4-way image classification set "split_data" from GitHub (mdtajuddin809/palm-Leaf-Disease-Detection); label vocabulary: boron deficiency, healthy, kalium, nitrogen deficiency.

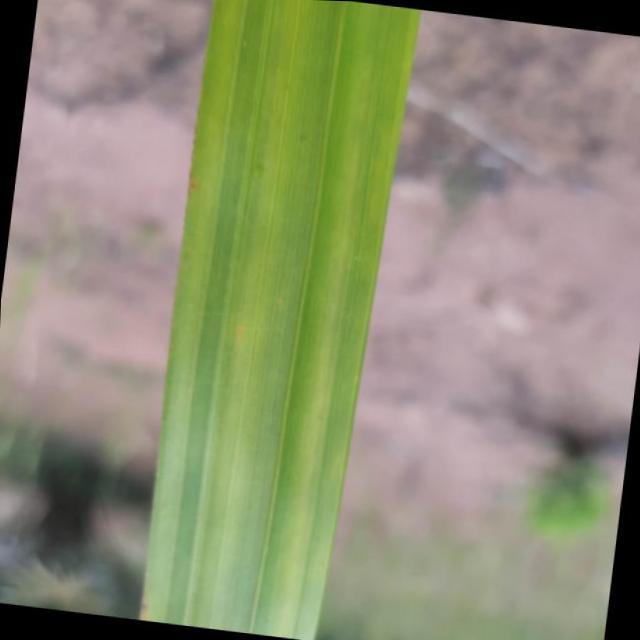
Label: nitrogen deficiency

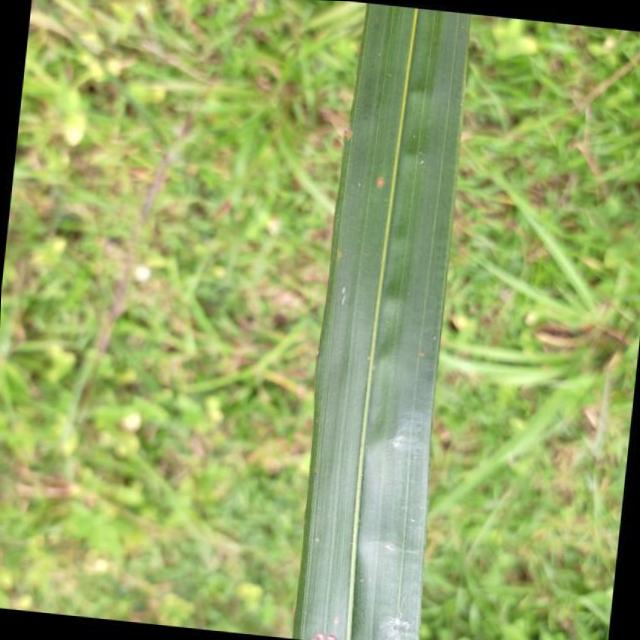
Label: boron deficiency

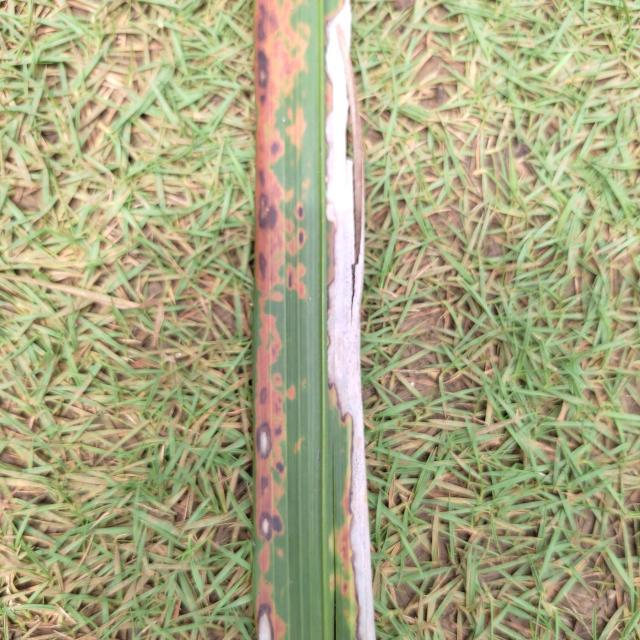
Label: kalium

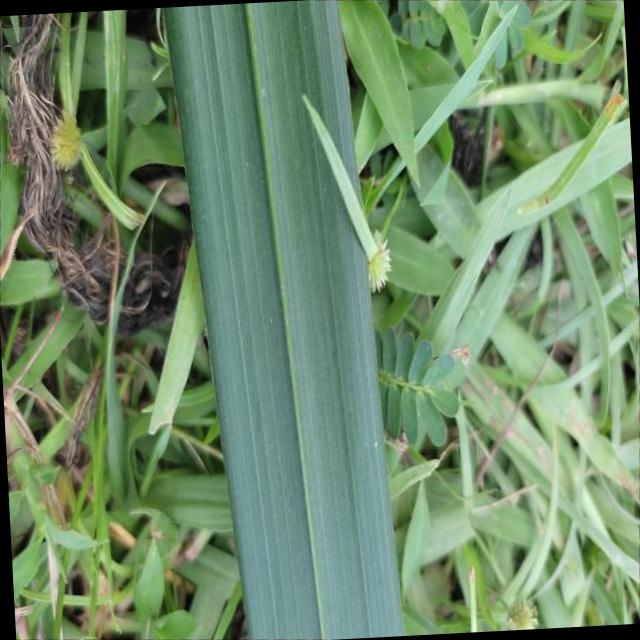
Label: healthy

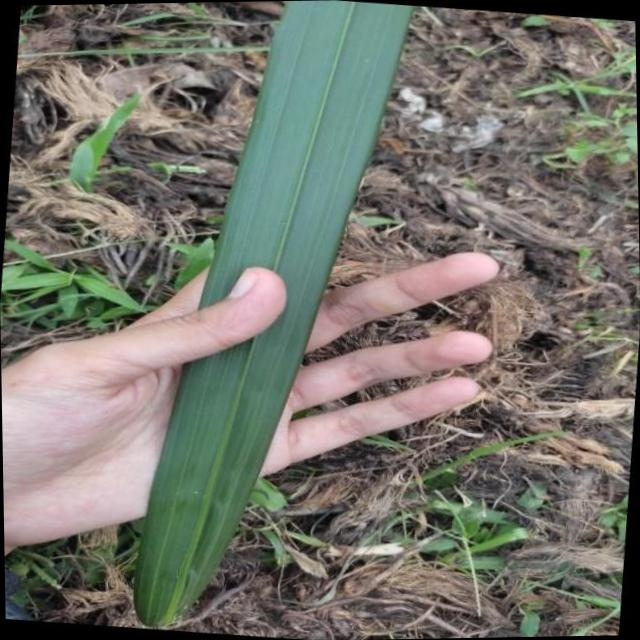
Label: healthy

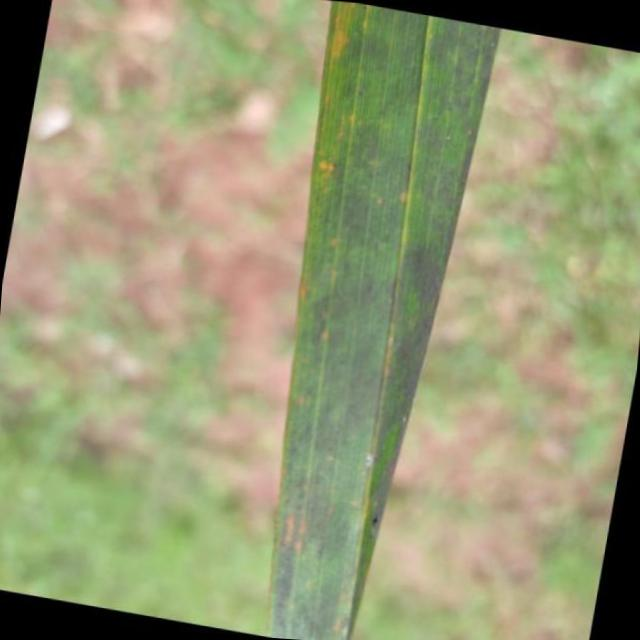
Label: kalium
